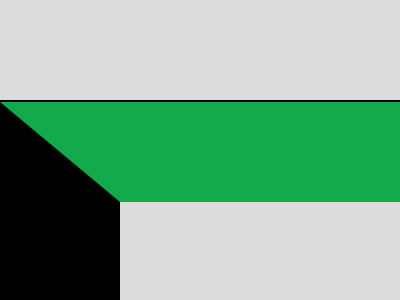

Write the HTML and CSS that draws this image.

<!DOCTYPE html>
<html lang="en">
  <head>
    <meta charset="UTF-8" />
    <meta name="viewport" content="width=device-width, initial-scale=1.0" />
    <title>180. Kuwait</title>
    <style>
      section {
        width: 400px;
        height: 300px;
        overflow: hidden;
        position: relative !important;
        border: 2px solid black;
        box-sizing: content-box !important;
      }
      html {
        min-height: 100vh;
        display: grid;
        place-content: center;
        background: gainsboro !important;
      }
      * {
        margin: 0;
        height: 100px;
      }
      p {
        background: #13aa4b;
      }
      h5 {
        background: #ec1e25;
      }
      h4 {
        position: absolute;
        background: #000;
        width: 120px;
        height: 300px;
        top: 0;
        clip-path: polygon(0 0, 100%33.3%, 100%66.7%, 0 100%);
      }
    </style>
  </head>
  <body>
    <section>
      <p></p>
      <h6></h6>
      <h5></h5>
      <h4></h4>
    </section>
  </body>
</html>
